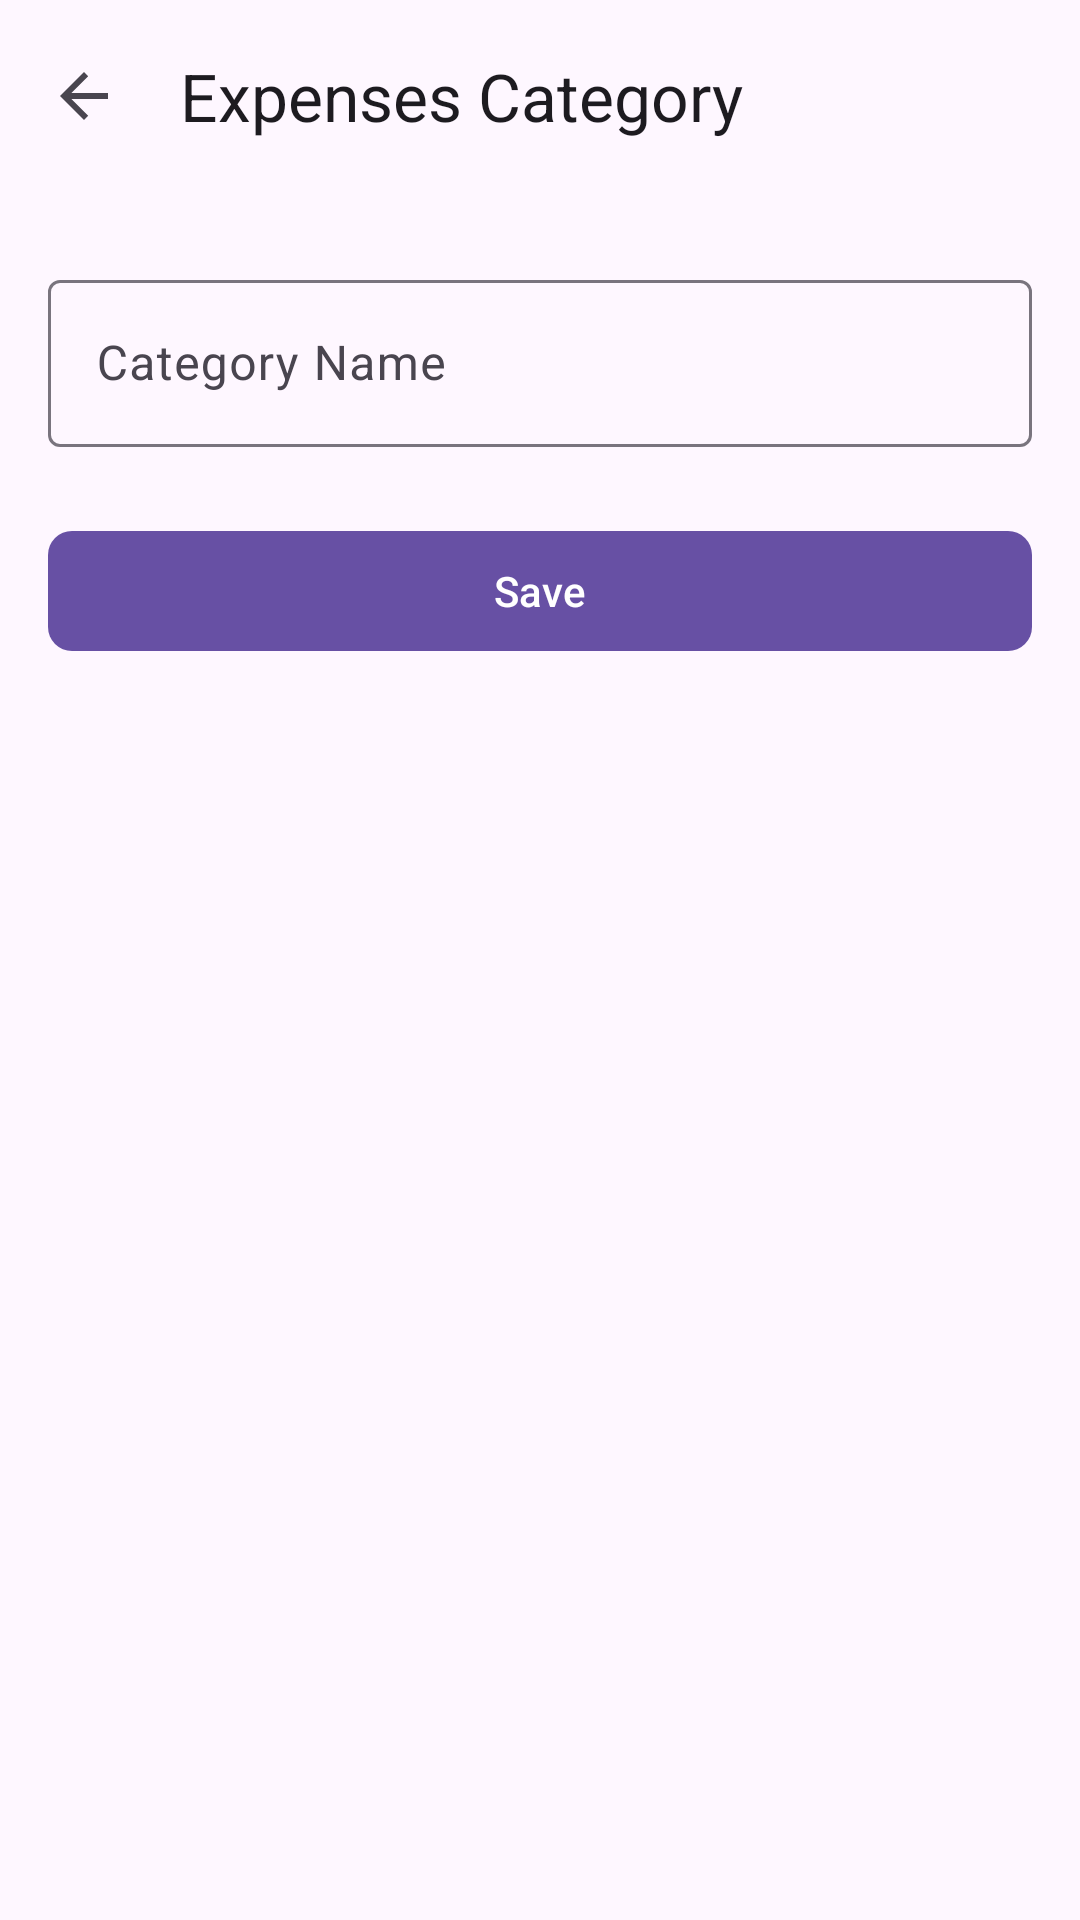

Write the Android layout XML for this screen, with the resource values it uses.
<!-- AndroidManifest.xml: application theme Theme.Material3.DayNight.NoActionBar -->
<!-- res/layout/fragment_manage_category.xml -->
<?xml version="1.0" encoding="utf-8"?>
<androidx.constraintlayout.widget.ConstraintLayout
    xmlns:android="http://schemas.android.com/apk/res/android"
    xmlns:app="http://schemas.android.com/apk/res-auto"
    android:layout_width="match_parent"
    android:layout_height="match_parent">

    
    <com.google.android.material.appbar.MaterialToolbar
        android:id="@+id/toolbar"
        android:layout_width="0dp"
        android:layout_height="?attr/actionBarSize"
        app:title="Expenses Category"
        app:navigationIcon="?attr/homeAsUpIndicator"
        app:layout_constraintTop_toTopOf="parent"
        app:layout_constraintStart_toStartOf="parent"
        app:layout_constraintEnd_toEndOf="parent"/>

    
    <com.google.android.material.textfield.TextInputLayout
        android:id="@+id/tilCategoryName"
        android:layout_width="0dp"
        android:layout_height="wrap_content"
        android:layout_marginTop="24dp"
        app:layout_constraintTop_toBottomOf="@id/toolbar"
        app:layout_constraintStart_toStartOf="parent"
        app:layout_constraintEnd_toEndOf="parent"
        android:paddingStart="16dp"
        android:paddingEnd="16dp">

        <com.google.android.material.textfield.TextInputEditText
            android:id="@+id/etCategoryName"
            android:layout_width="match_parent"
            android:layout_height="wrap_content"
            android:hint="Category Name"/>
    </com.google.android.material.textfield.TextInputLayout>

    
    <com.google.android.material.button.MaterialButton
        android:id="@+id/btnSave"
        android:layout_width="0dp"
        android:layout_height="wrap_content"
        android:text="Save"
        app:layout_constraintTop_toBottomOf="@id/tilCategoryName"
        app:layout_constraintStart_toStartOf="parent"
        app:layout_constraintEnd_toEndOf="parent"
        app:cornerRadius="8dp"
        android:layout_marginTop="24dp"
        android:layout_marginStart="16dp"
        android:layout_marginEnd="16dp"/>
</androidx.constraintlayout.widget.ConstraintLayout>
<!-- resources referenced by this layout -->
<resources>

</resources>
